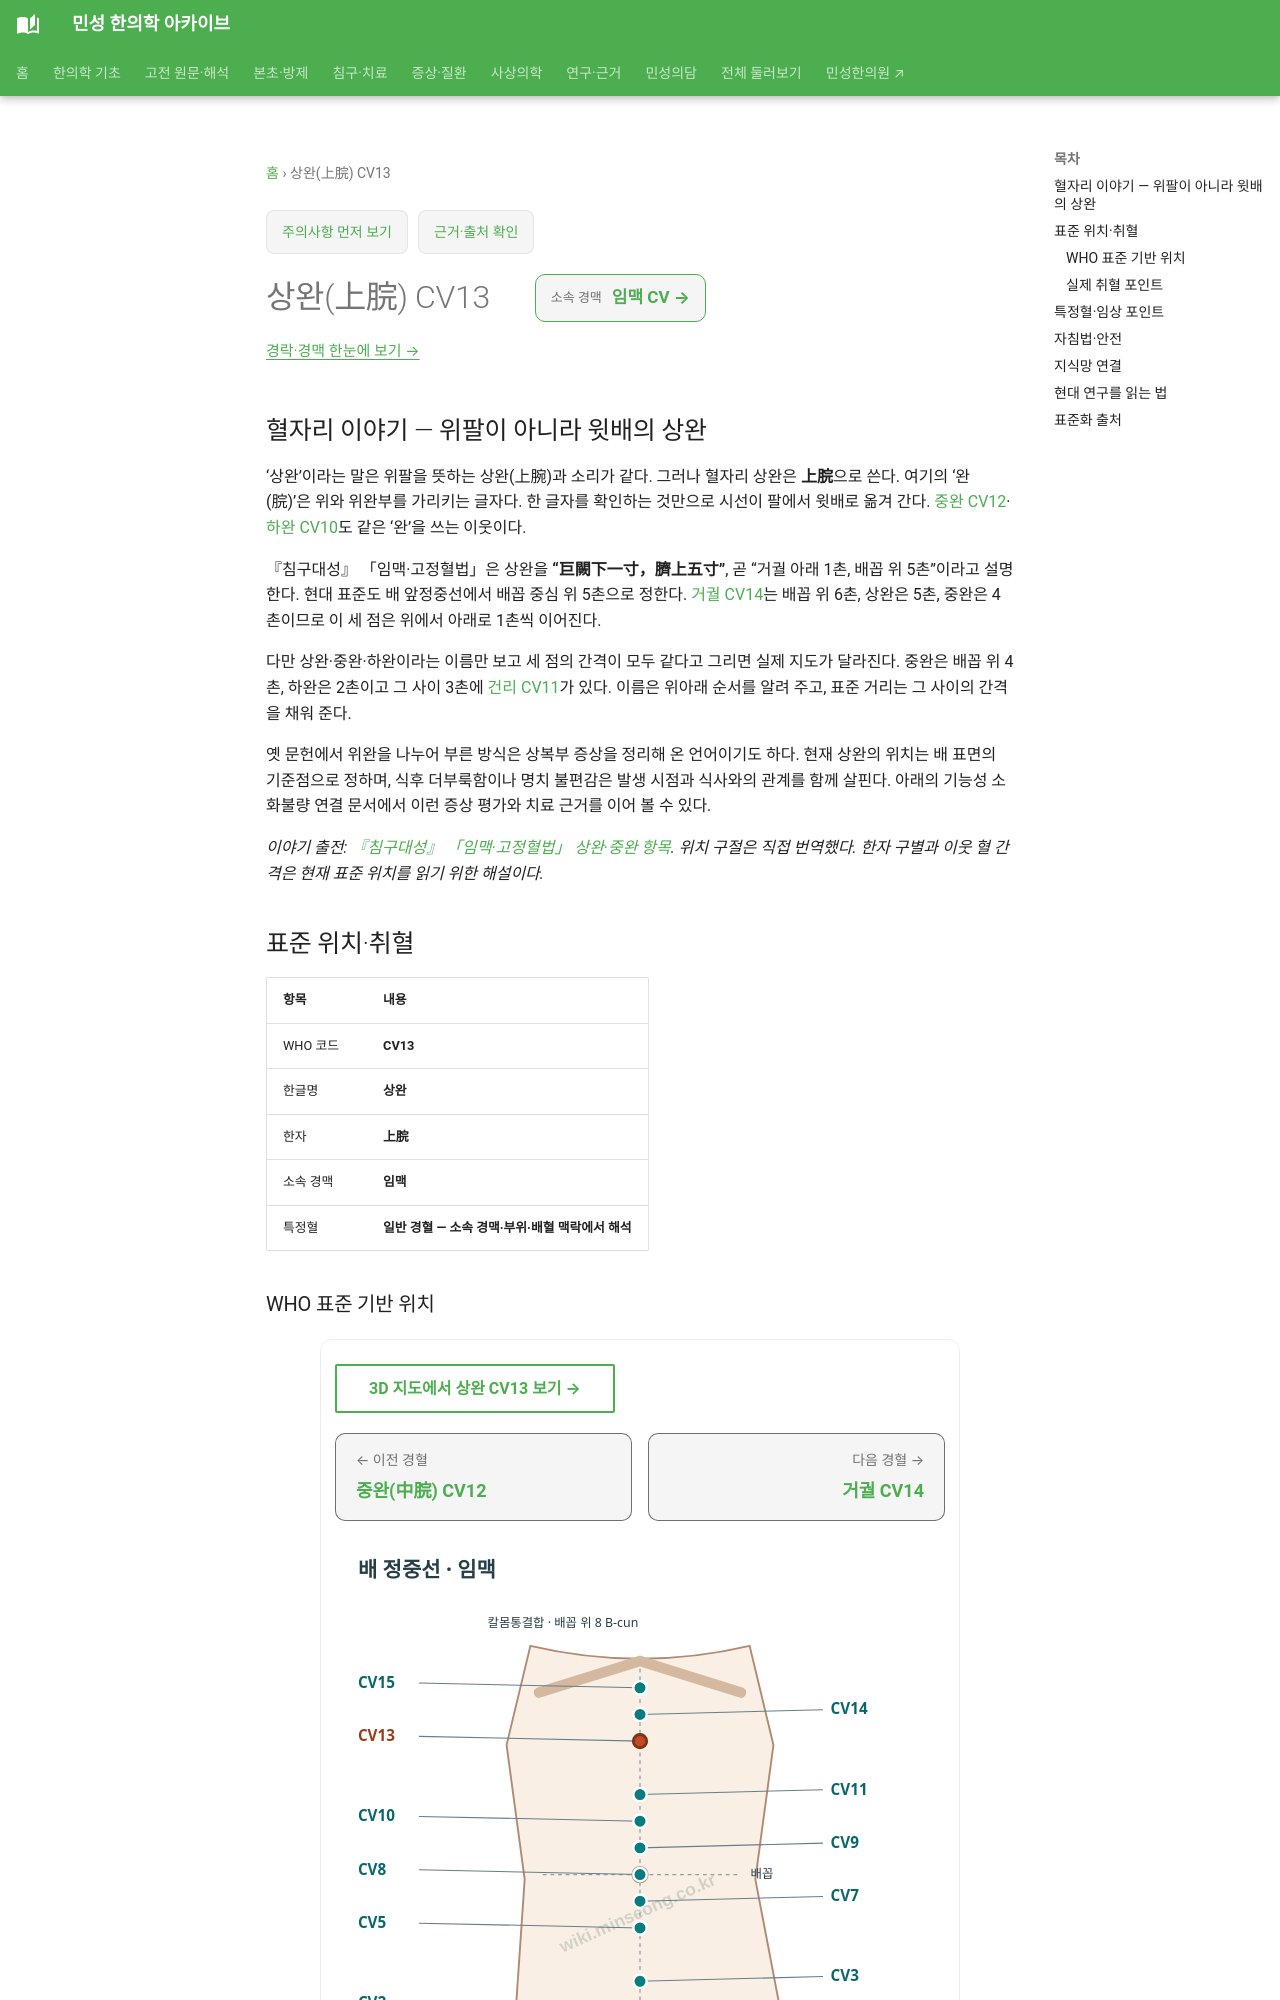

repository: joowon1111/minseong-korean-medicine-wiki · page: acupuncture/points/cv13/index.html · generator: mkdocs

---
title: 상완(上脘) CV13
description: 상완 CV13 표준 위치·취혈·임상 지식망
status: 검토완료
last_reviewed: 2026-08-22
---
# 상완(上脘) CV13

## 혈자리 이야기 — 위팔이 아니라 윗배의 상완 {#point-story}

‘상완’이라는 말은 위팔을 뜻하는 상완(上腕)과 소리가 같다. 그러나 혈자리 상완은 **上脘**으로 쓴다. 여기의 ‘완(脘)’은 위와 위완부를 가리키는 글자다. 한 글자를 확인하는 것만으로 시선이 팔에서 윗배로 옮겨 간다. [중완 CV12](cv12-zhongwan.md)·[하완 CV10](cv10.md)도 같은 ‘완’을 쓰는 이웃이다.

『침구대성』 「임맥·고정혈법」은 상완을 **“巨闕下一寸，臍上五寸”**, 곧 “거궐 아래 1촌, 배꼽 위 5촌”이라고 설명한다. 현대 표준도 배 앞정중선에서 배꼽 중심 위 5촌으로 정한다. [거궐 CV14](cv14.md)는 배꼽 위 6촌, 상완은 5촌, 중완은 4촌이므로 이 세 점은 위에서 아래로 1촌씩 이어진다.

다만 상완·중완·하완이라는 이름만 보고 세 점의 간격이 모두 같다고 그리면 실제 지도가 달라진다. 중완은 배꼽 위 4촌, 하완은 2촌이고 그 사이 3촌에 [건리 CV11](cv11.md)가 있다. 이름은 위아래 순서를 알려 주고, 표준 거리는 그 사이의 간격을 채워 준다.

옛 문헌에서 위완을 나누어 부른 방식은 상복부 증상을 정리해 온 언어이기도 하다. 현재 상완의 위치는 배 표면의 기준점으로 정하며, 식후 더부룩함이나 명치 불편감은 발생 시점과 식사와의 관계를 함께 살핀다. 아래의 기능성 소화불량 연결 문서에서 이런 증상 평가와 치료 근거를 이어 볼 수 있다.

*이야기 출전: [『침구대성』 「임맥·고정혈법」 상완·중완 항목](https://www.theqi.com/cmed/oldbook/accup/chap9.html). 위치 구절은 직접 번역했다. 한자 구별과 이웃 혈 간격은 현재 표준 위치를 읽기 위한 해설이다.*

<!-- MS_ACUPOINT_ATLAS_43_START -->
## 표준 위치·취혈

| 항목 | 내용 |
|---|---|
| WHO 코드 | **CV13** |
| 한글명 | **상완** |
| 한자 | **上脘** |
| 소속 경맥 | **임맥** |
| 특정혈 | **일반 경혈 — 소속 경맥·부위·배혈 맥락에서 해석** |

### WHO 표준 기반 위치

윗배, 앞정중선(anterior median line) 위, 배꼽(umbilicus) 중심에서 위쪽으로 5寸.

### 실제 취혈 포인트

골성·근건·피부 표지와 인접 경혈의 상대 위치를 함께 확인해 취혈합니다.
